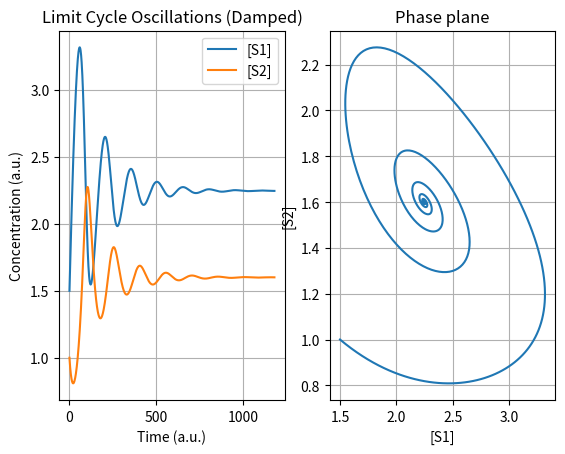

The matplotlib source for this figure:
'''
Ingalls 2013 Mathematical Modelling in Systems Biology

Limit Cycle Oscillations
Network  4.14,   p.93
Model   4.10,    p.93
Figure  4.15,    p.94

'''
from argparse import ArgumentParser
import matplotlib.pyplot as plt
from matplotlib.animation import FuncAnimation

def dS1_NumericalSimulation(k0, k1, K, n, S1, S2):
    return k0 - (k1 * (1 + (S2 / K) ** n) * S1)

def dS2_NumericalSimulation(k1, k2, K, n, S1, S2):
    return (k1 * (1 + (S2 / K) ** n) * S1) - (k2 * S2)

class FModel():
    def __init__(self, InS1=1.5, InS2=1, Ink0=8, Ink1=1, Ink2=5, InK=1, Inn=2):
        # Initial Concentrations
        self.S1 = InS1
        self.S2 = InS2

        # Constants
        self.k0 = Ink0
        self.k1 = Ink1
        self.k2 = Ink2
        self.K = InK
        self.n = Inn


        # Dataset
        self.Data_S1 = list()
        self.Data_S2 = list()

        # Set initial values
        self.InitializeSimStepZero()

    def InitializeSimStepZero(self):
        self.AppendData(self.S1, self.S2)

    def AppendData(self, S1, S2):
        self.Data_S1.append(S1)
        self.Data_S2.append(S2)

    def Run(self, SimSteps=5000, TimeResolution=100):
        Flat = 0.000001 # Steady state threshold

        i = 0
        while i < SimSteps:
            # Calculate new
            S1 = self.Data_S1[-1]
            S2 = self.Data_S2[-1]

            dS1 = dS1_NumericalSimulation(self.k0, self.k1, self.K, self.n, S1, S2) / TimeResolution
            dS2 = dS2_NumericalSimulation(self.k1, self.k2, self.K, self.n, S1, S2) / TimeResolution

            self.AppendData(self.Data_S1[-1] + dS1, self.Data_S2[-1] + dS2)

            if (abs(self.Data_S1[-1] - self.Data_S1[-2]) < Flat):
                break
            i += 1

        return self.Data_S1, self.Data_S2

    def PlotData(self):
        X = self.Data_S1
        Y = self.Data_S2

        Title = 'Limit Cycle Oscillations (Damped)'

        fig = plt.figure()
        fig.subplots_adjust(wspace=0.2, hspace=0.3)

        # Dynamics
        ax1 = fig.add_subplot(1, 2, 1)
        ax2 = fig.add_subplot(1, 2, 2)


        ax1.plot(X, label="[S1]")
        ax1.plot(Y, label="[S2]")
        ax1.set_title('Limit Cycle Oscillations (Damped)')
        ax1.set_xlabel('Time (a.u.)')
        ax1.set_ylabel('Concentration (a.u.)')
        ax1.legend(loc='upper right')
        ax1.grid()

        # Phase plane
        ax2.plot(X, Y)
        ax2.set_title('Phase plane')
        ax2.set_xlabel("[S1]")
        ax2.set_ylabel("[S2]")
        ax2.grid()

        plt.show()

def main():
    Model = FModel()
    Model.Run()
    Model.PlotData()

if __name__ == '__main__':

    main()


# Animation option
Animate = False
# Animate = True

PlotType = 1  # Dynamics
# PlotType = 2 # PhasePlane

if Animate:

    Model = FModel()
    X, Y = Model.Run()

    Title = 'Limit Cycle Oscillations (Damped)'

    assert len(X) == len(Y)

    color = ['red', 'green', 'blue', 'orange']

    skip = 5

    X = X[::skip]
    Y = Y[::skip]

    i_data = []
    x_data = []
    y_data = []

    fig, ax = plt.subplots()
    line1, = ax.plot(0, 0, label="[Substrate]")
    line2, = ax.plot(0, 0, label="[Product]")
    line3, = ax.plot(0, 0)

    def animation_frame(i):
        i_data.append(i)
        x_data.append(X[i])
        y_data.append(Y[i])

        if PlotType == 1:
            # dynamics
            ax.set_xlim(0, i + 10)
            ax.set_ylim(0, max(X) * 1.1)
            ax.set_ylabel('Concentration (a.u.)')
            ax.set_xlabel('Time (a.u.)')
            ax.set_title('Damped Oscillation: Dynamics')
            ax.legend(loc='lower right')
            line1.set_data(i_data, x_data)
            line2.set_data(i_data, y_data)
            return [line1, line2]

        if PlotType == 2:
            # phase plane
            ax.set_xlim(1, max(X) * 1.1)
            ax.set_ylim(0.5, max(Y) * 1.1)
            line3.set_data(x_data, y_data)
            ax.set_ylabel('[Substrate] (a.u.)')
            ax.set_xlabel('[Product] (a.u.)')
            ax.set_title('Damped Oscillation: Phase Plane')
            return line3,

    animation = FuncAnimation(fig, animation_frame, frames=1000, interval=1)
    plt.show()
